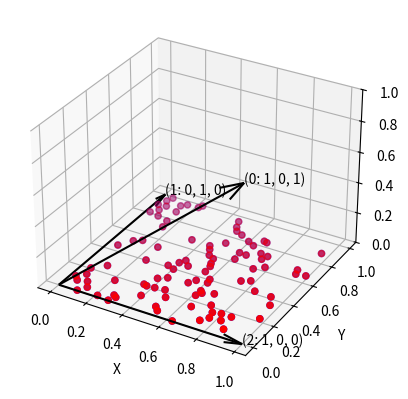

Write the Python code that produced this figure.
# make 2d plane in 3d space and plot it

import time
import numpy as np

import matplotlib.pyplot as plt

from mpl_toolkits.mplot3d import Axes3D

fig = plt.figure()

ax = fig.add_subplot(111, projection="3d")

ax.set_zlim3d(0, 1)

# add point cloud

x = np.random.rand(100)

y = np.random.rand(100)

z = np.zeros(100)

# plot the point cloud

ax.scatter(x, y, z, c="b", marker="o")


def transform(matrix, vector):
    return np.dot(matrix, vector)


# transform the point cloud

matrix = np.array(
    [
        [1, 0, 1],
        [0, 1, 0],
        [0, 0, 1],
    ]
)

x1, y1, z1 = transform(matrix, np.array([x, y, z]))

# label axes

ax.set_xlabel("X")

ax.set_ylabel("Y")

ax.set_zlabel("Z")

ax.scatter(x1, y1, z1, c="r", marker="o")


# plot arrow that goes from origin to point
def plot_arrow(ax, x, y, z, origin, label):
    ax.quiver(
        origin[0],
        origin[1],
        origin[2],
        x,
        y,
        z,
        length=1,
        arrow_length_ratio=0.1,
        pivot="tail",
        color="k",
    )

    # draw label for arrow
    ax.text(x, y, z, f"({label}: {x}, {y}, {z})")


# get columns in matrix
for i, row in enumerate(matrix.T[:][::-1]):
    plot_arrow(ax, row[0], row[1], row[2], [0, 0, 0], i)
    print(f"X: {row[0]} Y: {row[1]} Z: {row[2]}")

plt.show()

time.sleep(10)
